Run: headless pygame with SDL's dummy video driver; simulated clock (each Clock.tick advances the game by its frame time, no real sleeping); random seed 0; keys injected as events and as key.get_pressed() state; no mouse input.
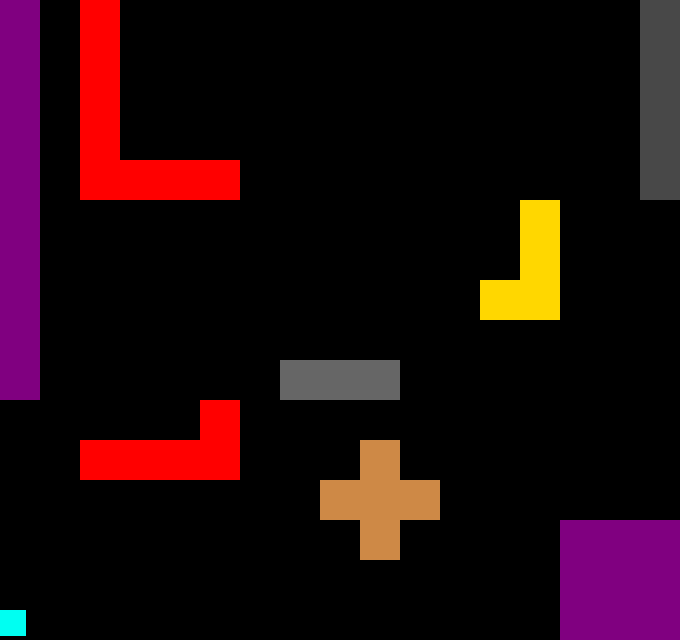
Frame 1 of 4 · flips 1–60 · no input
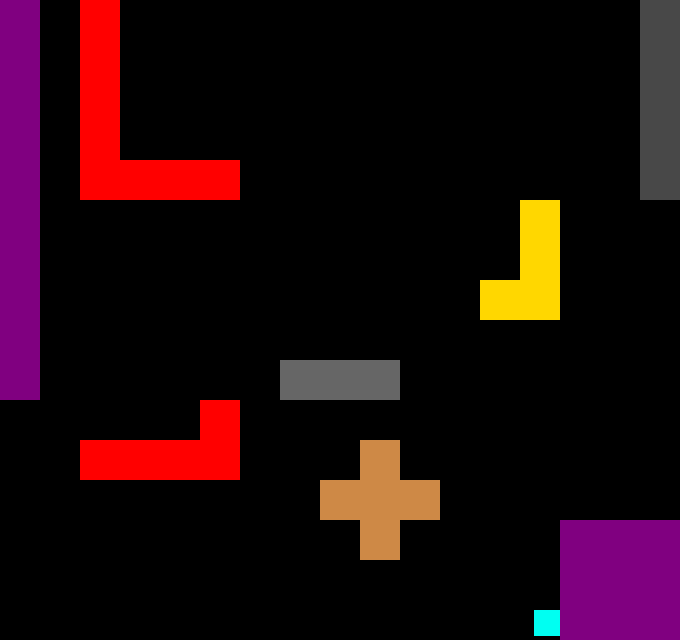
Frame 2 of 4 · flips 61–180 · tapped SPACE, RETURN · held RIGHT (→), D
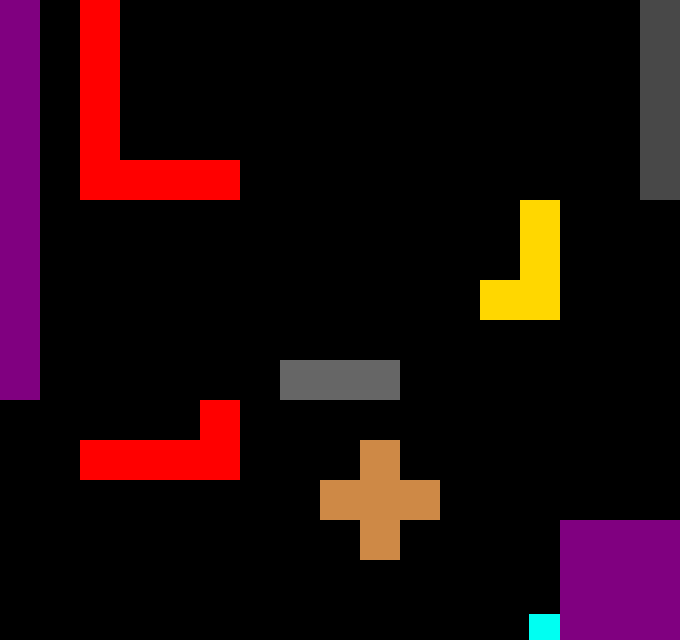
Frame 3 of 4 · flips 181–300 · held DOWN (↓), S
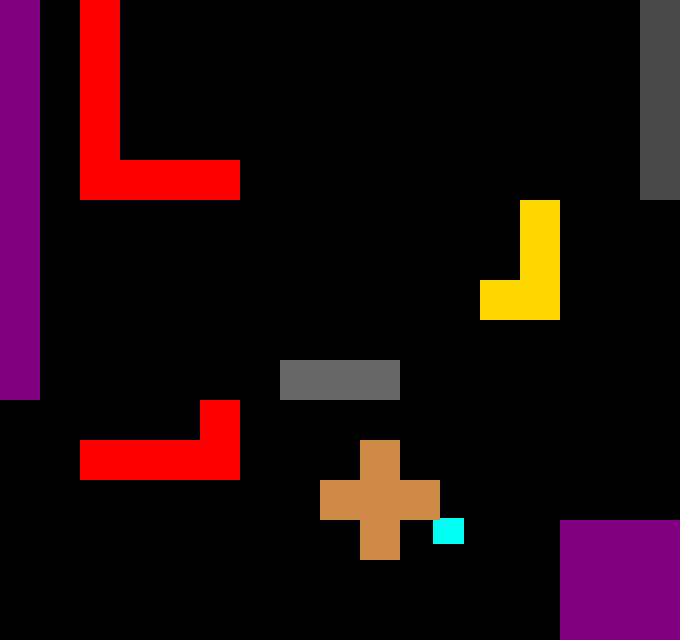
Frame 4 of 4 · flips 301–420 · held LEFT (←), A, UP (↑), W

The pygame program that drew these frames:

import pygame
from pygame.locals import *
from sys import exit

pygame.init()

largura=680
altura=640
tela=pygame.display.set_mode((largura, altura))

#não fazer tamanhos ímpares, por causa da parte da picareta
x_jog=26
y_jog=26

size_pedra=40

#parametros
P="P"
M="M"
O="O"
C="C"
X="X"
N="N"

#~~~~~~~~~~~~~~~~~~~~~~~~~~~~~~~~~~~~~~~~~~~~~~~~~~~~ FUNÇÕES ~~~~~~~~~~~~~~~~~~~~~~~~~~~~~~~~~~~~~~~~~~~~~~~~~~~~~~~~#

def mapear():
    objeto=""
    for y in range(16):
        for x in range(17):
            objeto = mapa[y][x]
            if type(objeto)==int:
                rect_pedras.append(Pedra(x*40,y*40,objeto))
            elif objeto=="M":
                rect_pedras.append(Magnetita(x*40,y*40))
            elif objeto=="O":
                rect_pedras.append(Ouro(x*40,y*40))
            elif objeto=="C":
                rect_pedras.append(Cobre(x*40,y*40))
            elif objeto=="X":
                rect_pedras.append(Muro(x*40,y*40))
            elif objeto=="N":
                pass
            else:
                print("error")


#~~~~~~~~~~~~~~~~~~~~~~~~~~~~~~~~~~~~~~~~~~~~~~~~~~~~ CLASSES ~~~~~~~~~~~~~~~~~~~~~~~~~~~~~~~~~~~~~~~~~~~~~~~~~~~~~~~~#

#~~~~~~~~~~~~~~~~~~~~~~~~~~~~~~~~ MINÉRIOS ~~~~~~~~~~~~~~~~~~~~~~~~~~~~~~~~~~#

class Pedra:
    def __init__(self,x_pedra,y_pedra,durabilidade=1):
        #propriedades básicas
        self.durabilidade=durabilidade
        self.x=x_pedra
        self.y=y_pedra
        self.cor=(0,0,0)
        self.rect="" #objeto retângulo
    
    #desenhar a pedra na tela
    def mostrar (self):
        self.cor=(132-self.durabilidade*3,132-self.durabilidade*3,132-self.durabilidade*3)
        self.rect=pygame.draw.rect(tela,self.cor,(self.x,self.y,size_pedra,size_pedra))
    
    #função chamada para reduzir a durabilidade
    def quebrar (self, nome):
        self.durabilidade-=nome.dano_picareta
        if self.durabilidade<=0:
            nome.items["Pedra"]+=1
            rect_pedras.remove(self)
    def restaurar (self, nome):
        while (self.durabilidade<=31) and (nome.items["Pedra"]>0):
            self.durabilidade+=1
            nome.items["Pedra"]-=1

class Magnetita(Pedra):
    def mostrar (self):
        self.rect=pygame.draw.rect(tela,(128,0,128),(self.x,self.y,size_pedra,size_pedra))
    #função chamada para reduzir a durabilidade
    def quebrar (self,nome):
        nome.items["Magnetita"]+=1
        nome.dano_picareta=1+(nome.items["Magnetita"]//2) #☼☼☼☼☼☼☼
        rect_pedras.remove(self)
        print(nome.items)

class Cobre(Pedra):
    def mostrar (self):
        self.rect=pygame.draw.rect(tela,(206,137,70),(self.x,self.y,size_pedra,size_pedra))
    #função chamada para reduzir a durabilidade
    def quebrar (self,nome):
        nome.items["Cobre"]+=1
        rect_pedras.remove(self)
        print(nome.items)

class Ouro(Pedra):
    def mostrar (self):
        self.rect=pygame.draw.rect(tela,(255,215,0),(self.x,self.y,size_pedra,size_pedra))
    #função chamada para reduzir a durabilidade
    def quebrar (self,nome):
        nome.items["Ouro"]+=1
        rect_pedras.remove(self)
        print(nome.items)

class Muro (Pedra):
    def mostrar (self):
        self.rect=pygame.draw.rect(tela,(255,0,0),(self.x,self.y,size_pedra,size_pedra))
    def quebrar (self, nome):
        pass

#~~~~~~~~~~~~~~~~~~~~~~~~~~~~~~~~ PERSONAGEM ~~~~~~~~~~~~~~~~~~~~~~~~~~~~~~~~#

class Personagem:
    def __init__(self,x_personagem,y_personagem):
        #propriedades básicas
        self.x=x_personagem
        self.y=y_personagem
        self.picareta=""
        self.x_picareta=0
        self.y_picareta=0
        self.pic_size=0
        self.facing="up"
        self.rect=""
        self.dano_picareta=1
        self.picareta_ativa=False
        self.restaurar_ativa=False
        self.items={"Magnetita":0,"Cobre":0,"Ouro":0, "Pedra":0}
    
    def mostrar(self):
        self.rect=pygame.draw.rect(tela, (0,255,242), (self.x,self.y,x_jog,y_jog))
    def minerar(self,modo):
        
        self.pic_size=16
        
        if self.facing=="up":
            self.x_picareta=self.x+x_jog/2
            self.y_picareta=self.y-self.pic_size
            self.pic_size=1
        
        if self.facing=="down":
            self.x_picareta=self.x+x_jog/2
            self.y_picareta=self.y+y_jog
            self.pic_size=1
        
        if self.facing=="left":
            self.x_picareta=self.x-self.pic_size
            self.y_picareta=self.y+y_jog/2
        
        if self.facing=="right":
            self.x_picareta=self.x+x_jog
            self.y_picareta=self.y+y_jog/2
        
        #desenhar a picareta/
        self.picareta=pygame.draw.rect(tela,(0,255,0),(self.x_picareta,self.y_picareta,self.pic_size,17-self.pic_size))
        if modo=="destruir":
            self.picareta_ativa=True
        elif modo=="restaurar":
            self.restaurar_ativa=True
#~~~~~~~~~~~~~~~~~~~~~~~~~~~~~~~~~~~~~~~~~~~~~~~~~ JOGO ~~~~~~~~~~~~~~~~~~~~~~~~~~~~~~~~~~~~~~~~~~~~~~~~~~~~~~~~~~~~~~~~~#

jogador = Personagem(0,610)
oponente = Personagem(650,610)

mapa=[
[M,N,X,N,N,N,N,N,N,N,N,N,N,N,N,N,20],
[M,N,X,N,N,N,N,N,N,N,N,N,N,N,N,N,20],
[M,N,X,N,N,N,N,N,N,N,N,N,N,N,N,N,20],
[M,N,X,N,N,N,N,N,N,N,N,N,N,N,N,N,20],
[M,N,X,X,X,X,N,N,N,N,N,N,N,N,N,N,20],
[M,N,N,N,N,N,N,N,N,N,N,N,N,O,N,N,N],
[M,N,N,N,N,N,N,N,N,N,N,N,N,O,N,N,N],
[M,N,N,N,N,N,N,N,N,N,N,N,O,O,N,N,N],
[M,N,N,N,N,N,N,N,N,N,N,N,N,N,N,N,N],
[M,N,N,N,N,N,N,10,10,10,N,N,N,N,N,N,N],
[N,N,N,N,N,X,N,N,N,N,N,N,N,N,N,N,N],
[N,N,X,X,X,X,N,N,N,C,N,N,N,N,N,N,N],
[N,N,N,N,N,N,N,N,C,C,C,N,N,N,N,N,N],
[N,N,N,N,N,N,N,N,N,C,N,N,N,N,M,M,M],
[N,N,N,N,N,N,N,N,N,N,N,N,N,N,M,M,M],
[N,N,N,N,N,N,N,N,N,N,N,N,N,N,M,M,M]]

rect_pedras=[]

mapear()

# <<<outras variáveis>>>
velocidade=5


relogio = pygame.time.Clock()

while True:
    relogio.tick(30)
    tela.fill((0,0,0))
    jogador.picareta_ativa=False
    jogador.restaurar_ativa=False
    oponente.picareta_ativa=False
    oponente.restaurar_ativa=False
    
    for event in pygame.event.get():
        if event.type==QUIT:
            print(jogador.items)
            print(oponente.items)
            print(rect_pedras)
            pygame.quit()
            exit()
        if event.type==KEYDOWN:
            if event.key==K_f:
                jogador.minerar("destruir")
            elif event.key==K_g:
                jogador.minerar("restaurar")
            if event.key==K_KP0:
                oponente.minerar("destruir")
            elif event.key==K_KP1:
                oponente.minerar("restaurar")
    
    #                                      movimento do jogador
    if pygame.key.get_pressed()[K_a]:
        jogador.x -= velocidade
        jogador.facing="left"
    if pygame.key.get_pressed()[K_d]:
        jogador.x += velocidade
        jogador.facing="right"
    if pygame.key.get_pressed()[K_s]:
        jogador.y += velocidade
        jogador.facing="down"
    if pygame.key.get_pressed()[K_w]:
        jogador.y -= velocidade
        jogador.facing="up"
    
    #                                       movimento do oponente
    if pygame.key.get_pressed()[K_LEFT]:
        oponente.x -= velocidade
        oponente.facing="left"
    if pygame.key.get_pressed()[K_RIGHT]:
        oponente.x += velocidade
        oponente.facing="right"
    if pygame.key.get_pressed()[K_DOWN]:
        oponente.y += velocidade
        oponente.facing="down"
    if pygame.key.get_pressed()[K_UP]:
        oponente.y -= velocidade
        oponente.facing="up"
    
    #                                       mecânica de parar na borda
    if jogador.y<0:
        jogador.y=0
    if jogador.y>(altura-y_jog):
        jogador.y=altura-y_jog
    if jogador.x<0:
        jogador.x=0
    if jogador.x>(largura-x_jog):
        jogador.x=largura-x_jog
    
    if oponente.y<0:
        oponente.y=0
    if oponente.y>(altura-y_jog):
        oponente.y=altura-y_jog
    if oponente.x<0:
        oponente.x=0
    if oponente.x>(largura-x_jog):
        oponente.x=largura-x_jog
    
    
    #                    mostrar objetos na tela
    jogador.mostrar()
    oponente.mostrar()
    for pedra in rect_pedras:
        pedra.mostrar()
    
    
    #                                            colisão com pedras
    for pedra in rect_pedras:
        if jogador.rect.colliderect(pedra.rect):
            if pygame.key.get_pressed()[K_a]:
                jogador.x += velocidade+1
            if pygame.key.get_pressed()[K_d]:
                jogador.x -= velocidade+1
            if pygame.key.get_pressed()[K_s]:
                jogador.y -= velocidade+1
            if pygame.key.get_pressed()[K_w]:
                jogador.y += velocidade+1
        if oponente.rect.colliderect(pedra.rect):
            if pygame.key.get_pressed()[K_LEFT]:
                oponente.x += velocidade+1
            if pygame.key.get_pressed()[K_RIGHT]:
                oponente.x -= velocidade+1
            if pygame.key.get_pressed()[K_DOWN]:
                oponente.y -= velocidade+1
            if pygame.key.get_pressed()[K_UP]:
                oponente.y += velocidade+1
        
        if jogador.picareta_ativa==True:
            if jogador.picareta.colliderect(pedra.rect):
                    pedra.quebrar(jogador)
        
        if jogador.restaurar_ativa==True:
            if jogador.picareta.colliderect(pedra.rect):
                    pedra.restaurar(jogador)
        
        if oponente.picareta_ativa==True:
            if oponente.picareta.colliderect(pedra.rect):
                    pedra.quebrar(oponente)
        
        if oponente.restaurar_ativa==True:
            if oponente.picareta.colliderect(pedra.rect):
                    pedra.restaurar(oponente)

    
    
    pygame.display.update()
